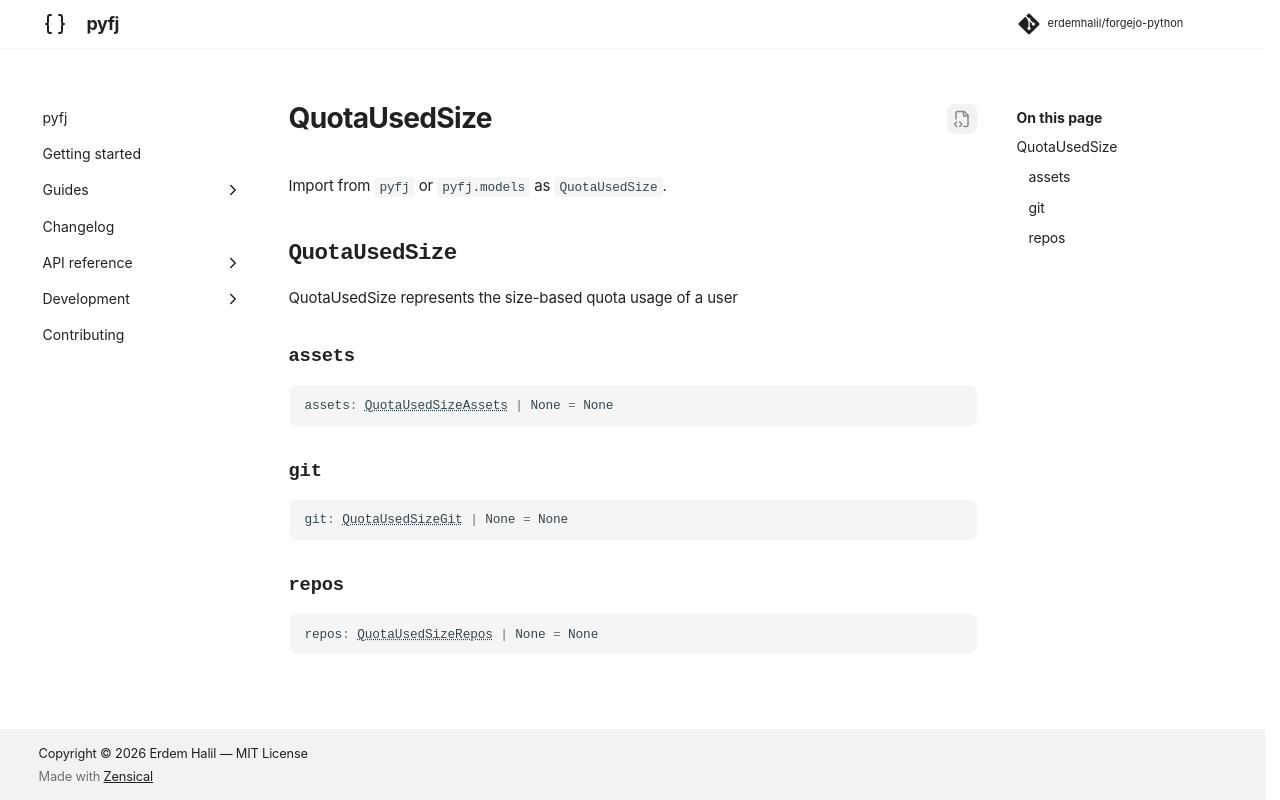

repository: erdemhalil/forgejo-python · page: dev/reference/models/quota_used_size/index.html · generator: mkdocs

---
title: "QuotaUsedSize"
description: "QuotaUsedSize represents the size-based quota usage of a user"
---

# QuotaUsedSize

Import from `pyfj` or `pyfj.models` as `QuotaUsedSize`.

::: pyfj._generated.models.quota_used_size.QuotaUsedSize
